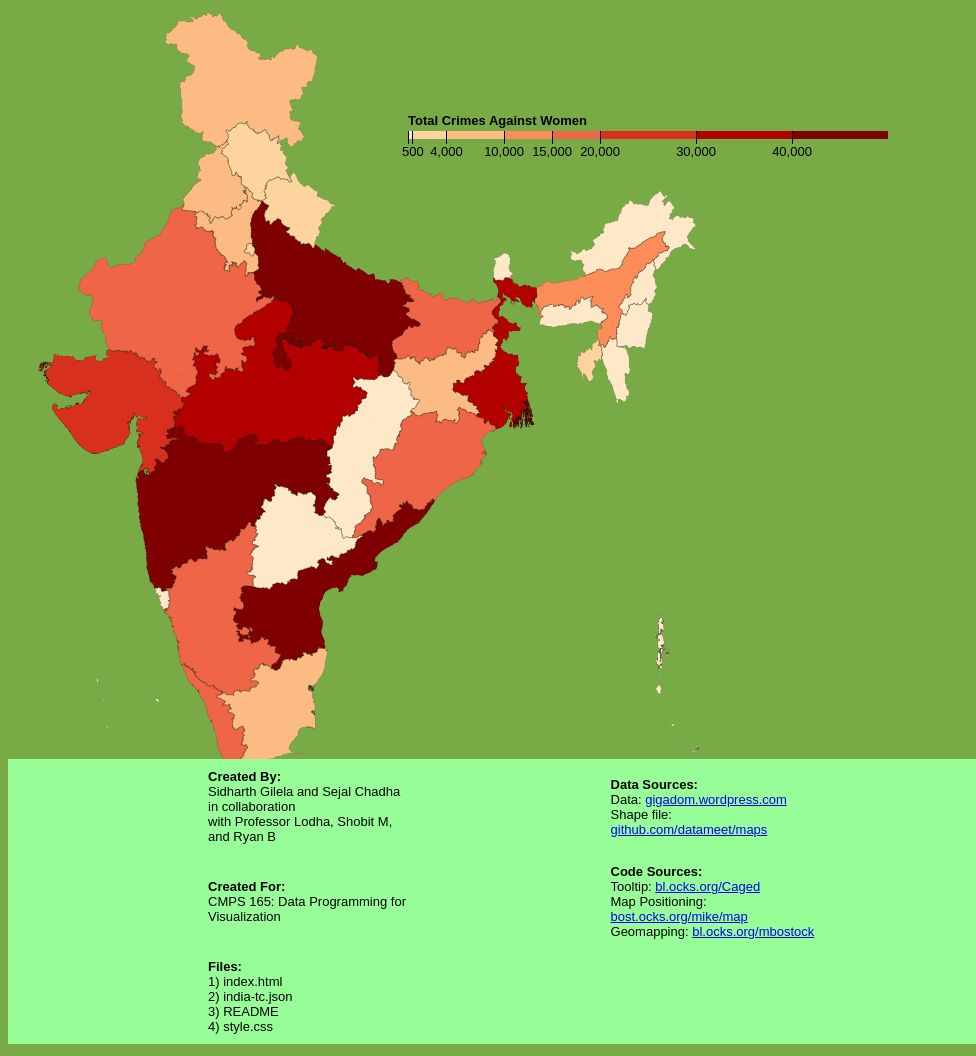
D3 v3 page, settled after 480 driven frames (8 s of simulated time); the page loaded 1 data file(s).




    
    
var width = 960,
    height = 1100;

var formatNumber = d3.format(",d");
    
/*20.5937*/
var projection = d3.geo.albers()
    .center([9, 28.5937])
    .rotate([-78.9629, 0,0])
    .parallels([20, 78])
    .scale(1500)
    //.translate([width / 2, height / 2]);

var path = d3.geo.path()
    .projection(projection);

var color = d3.scale.threshold()
    //.domain([1, 50, 2000, 5000, 10000, 15000, 20000, 50000])
    .domain([1, 500, 4000, 10000, 15000, 20000, 30000, 40000])
    .range(["#fff7ec", "#fee8c8", "#fdd49e", "#fdbb84", "#fc8d59", "#ef6548", "#d7301f", "#b30000", "#7f0000"]);

// A position encoding for the key only.
var x = d3.scale.linear()
    .domain([0, 50000])
    .range([0, 480]);

var xAxis = d3.svg.axis()
    .scale(x)
    .orient("bottom")
    .tickSize(13)
    .tickValues(color.domain())
    .tickFormat(function(d) { return d >= 100 ? formatNumber(d) : null; });

var svg = d3.select("body").append("svg")
    .attr("width", width)
    .attr("height", height);
    //.attr("class", "county-border");

var g = svg.append("g")
    .attr("class", "key")
    .attr("transform", "translate(400,140)");

g.selectAll("rect")
    .data(color.range().map(function(d, i) {
      return {
        x0: i ? x(color.domain()[i - 1]) : x.range()[0],
        x1: i < color.domain().length ? x(color.domain()[i]) : x.range()[1],
        z: d
      };
    }))
  .enter().append("rect")
    .attr("height", 8)
    .attr("x", function(d) { return d.x0; })
    .attr("width", function(d) { return d.x1 - d.x0; })
    .style("fill", function(d) { return d.z; });
    
g.call(xAxis).append("text")
    .attr("class", "caption")
    .attr("y", -6)
    .text("Total Crimes Against Women");

var div = d3.select("body").append("div")	
        .attr("class", "tooltip")				
        .style("opacity", 0);    

    
d3.json("india-tc.json", function(error, ca) {
  if (error) throw error;
  //console.log(ca);

  //var tracts = topojson.feature(ca, ca.objects.tracts);  
   var tracts = topojson.feature(ca, ca.objects.Admin2);  
    
  //console.log(tracts);
    
  // Clip tracts to land.
  svg.append("defs").append("clipPath")
      .attr("id", "clip-land")
    .append("path")
      .datum(topojson.feature(ca, ca.objects.Admin2))
      .attr("d", path);

    var nest = d3.nest()
        .key(function(d) {return color(d.properties.population) /*/ d.properties.area * 2.58999e6)*/ })
        .entries(tracts.features.filter(function(d) {/*console.log(d);*/ return d.properties.population; }));
  // Group tracts by color for faster rendering.
  svg.append("g")
      .attr("class", "tract")
      .attr("clip-path", "url(#clip-land)")
    .selectAll("path")
      .data(tracts.features)
        //.style("border", "1px solid black")
    .enter().append("path")
      .style("fill", function(d) { /* console.log(d.id + ': ' + d.properties.population);*/ return color(d.properties.population); })
      .attr("d", function(d) { return path(d) /*({type: "FeatureCollection", features: d.values /*was d.values})*/; })
      .on("mouseover", function(d) {
            console.log(d);
            //console.log(tracts.features.entries(tracts.features.filter(function(d) {/*console.log(d);*/ return d.properties.population; })));
            //console.log(d.values[0].properties.population);
            div.transition()		
                .duration(200)		
                .style("opacity", .9);	
            //console.log(d3.event.pageX);
            //console.log(d3.event.pageY);
            if(d.properties.population == 75){
              div.html("<div align=center>" + d.id + "<br/>" + "<br/>" + "There is no data for this state" + "</div>")
                 .style("left", (d3.event.pageX) + "px")		
                 .style("top", (d3.event.pageY - 28) + "px");
            }else{
            div.html("<div align=center>" + d.id + "</div>" + "<br/>" + "Total Crimes: " + "<span class=right>" + d.properties.population + "</span>" + "<br/>" +"<br/>"+ "Dowry Deaths: " + "<span class=right>" + d.properties.dowry + "</span>" + "<br/>" + "Cruelty by Husband and Relatives: " + "<span class=right>" + d.properties.husbandCruelty + "</span>" + "<br/>" + "Rape: " + "<span class=right>" + d.properties.rape + "</span>" + "<br/>" + "Kidnapping and Abductions: " + "<span class=right>" + d.properties.kidnap + "</span>" + "<br/>" + "Other: " + "<span class=right>" + d.properties.other + "</span>" + "<br/>")
                .style("left", (d3.event.pageX) + "px")		
                .style("top", (d3.event.pageY - 28) + "px");
            }
            //div.html(d.country + "<br/>"  + "Population: " + d.population + " Million" + "<br/>" + "GDP: $" + d.gdp + " Trillion" + "<br/>" + "EPC: " + d.epc + " Million BTUs" + "<br/>" + "Total: " + d.total + " Trillion BTUs")	
            })					
        .on("mouseout", function(d) {		
            div.transition()		
                .duration(500)		
                .style("opacity", 0);	
        })
      
      //.style("border", "1px solid black");
      .attr("class", "county-border");  //HERE IT IS
      //.attr("d", path);
    //ADD STYLE OUTLINE HERE?

  // Draw county borders.
//  svg.append("path")
//      .datum(topojson.mesh(ca, ca.objects.Admin2, function(a, b) { return a !== b; }))
//      .attr("class", "county-border")
//      .attr("d", path);
});

d3.select(self.frameElement).style("height", height + "px");
    
    
   
    
    
    



### data: india-tc.json
{
 "type": "Topology",
 "objects": {
  "Admin2": {
   "type": "GeometryCollection",
   "bbox": [
    68.19,
    6.756,
    97.42,
    37.08
   ],
   "geometries": [
    "{... 4 keys}",
    "{... 4 keys}",
    "{... 4 keys}",
    "{... 4 keys}",
    "{... 4 keys}",
    "{... 3 keys}",
    "{... 4 keys}",
    "{... 3 keys}",
    "... 28 more items"
   ]
  }
 },
 "arcs": [
  [
   [
    8735,
    149
   ],
   [
    -1,
    0
   ],
   [
    -1,
    0
   ],
   [
    -1,
    0
   ],
   [
    0,
    1
   ],
   [
    0,
    1
   ],
   [
    0,
    1
   ],
   [
    0,
    1
   ],
   "... 14 more items"
  ],
  [
   [
    8779,
    160
   ],
   [
    0,
    -1
   ],
   [
    0,
    -1
   ],
   [
    0,
    -1
   ],
   [
    -1,
    0
   ],
   [
    -1,
    0
   ],
   [
    0,
    -1
   ],
   [
    0,
    -1
   ],
   "... 734 more items"
  ],
  [
   [
    8777,
    176
   ],
   [
    0,
    -1
   ],
   [
    -1,
    0
   ],
   [
    0,
    1
   ],
   [
    1,
    0
   ]
  ],
  [
   [
    8752,
    211
   ],
   [
    0,
    -1
   ],
   [
    -1,
    1
   ],
   [
    -1,
    0
   ],
   [
    0,
    1
   ],
   [
    0,
    1
   ],
   [
    1,
    0
   ],
   [
    1,
    0
   ],
   "... 5 more items"
  ],
  [
   [
    8725,
    211
   ],
   [
    -1,
    0
   ],
   [
    0,
    1
   ],
   [
    -1,
    0
   ],
   [
    0,
    1
   ],
   [
    0,
    1
   ],
   [
    0,
    1
   ],
   [
    1,
    0
   ],
   "... 9 more items"
  ],
  [
   [
    8732,
    227
   ],
   [
    0,
    -1
   ],
   [
    1,
    0
   ],
   [
    0,
    -1
   ],
   [
    0,
    -1
   ],
   [
    1,
    -1
   ],
   [
    1,
    0
   ],
   [
    0,
    -1
   ],
   "... 224 more items"
  ],
  [
   [
    8712,
    236
   ],
   [
    0,
    -1
   ],
   [
    -1,
    0
   ],
   [
    0,
    1
   ],
   [
    -1,
    0
   ],
   [
    -1,
    0
   ],
   [
    0,
    1
   ],
   [
    1,
    1
   ],
   "... 4 more items"
  ],
  [
   [
    8706,
    238
   ],
   [
    -1,
    -1
   ],
   [
    0,
    1
   ],
   [
    -1,
    0
   ],
   [
    0,
    1
   ],
   [
    1,
    0
   ],
   [
    1,
    0
   ],
   [
    0,
    -1
   ]
  ],
  "... 994 more items"
 ],
 "transform": {
  "scale": [
   0.002923,
   0.003033
  ],
  "translate": [
   68.19,
   6.756
  ]
 }
}